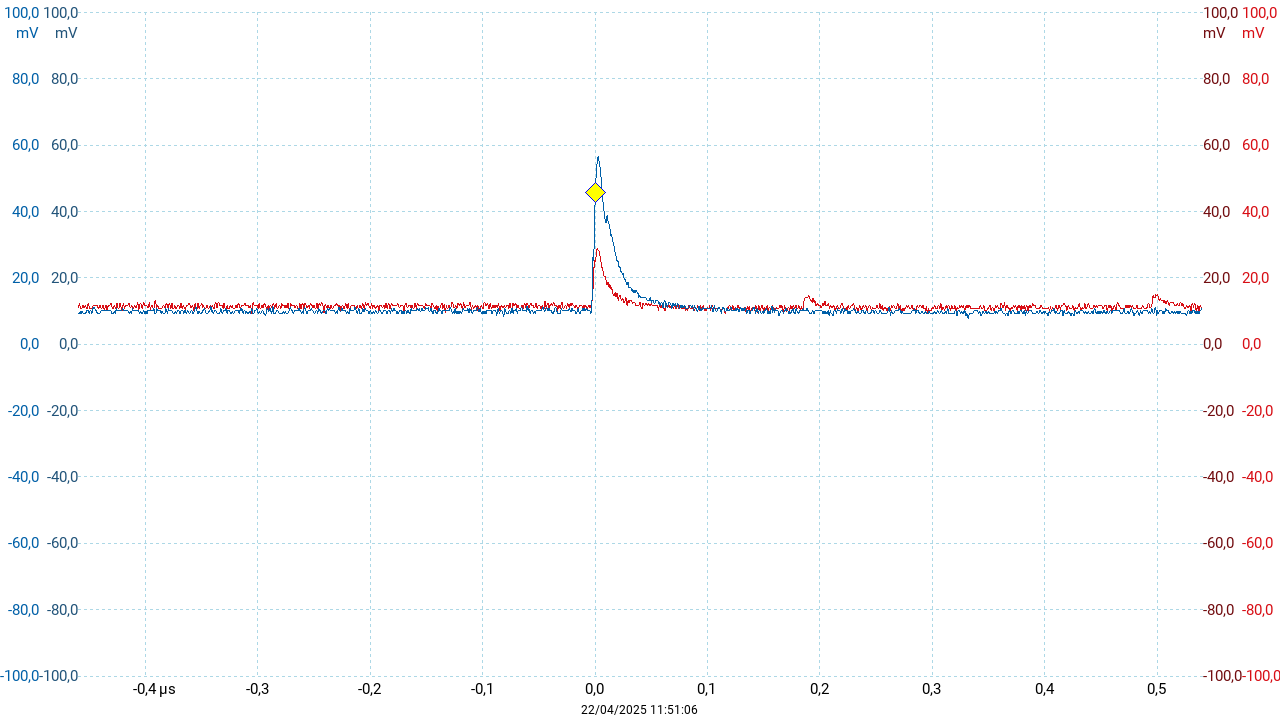

Source data for this figure (header and first rows):
Time; Channel A; Channel B
(ns); (mV); (mV)
-461,40001005; 10,19008000; 11,82333000
-461,00001004; 10,28236000; 11,86946000
-460,60001004; 10,07320000; 11,62340000
-460,20001003; 9,61183500; 11,07283000
-459,80001003; 9,37807500; 11,31582000
-459,40001002; 9,37807500; 12,37389000
-459,00001002; 9,62413800; 12,38619000
-458,60001001; 10,13164000; 11,37426000
-458,20001001; 10,11934000; 10,90674000
-457,80001000; 9,56569900; 10,99901000
-457,40001000; 9,56569900; 11,01132000
-457,00000999; 10,11934000; 10,96518000
-456,60000998; 10,13164000; 11,19894000
-456,20000998; 9,62413800; 11,70645000
-455,80000997; 9,39037900; 11,69414000
-455,40000997; 9,43651600; 11,14050000
-455,00000996; 9,44881800; 11,12820000
-454,60000996; 9,44881800; 11,63570000
-454,20000995; 9,43651600; 11,88177000
-453,80000995; 9,39037900; 11,88177000
-453,40000994; 9,61183500; 11,64801000
-453,00000994; 10,07320000; 11,18664000
-452,60000993; 10,29466000; 10,94058000
-452,20000993; 10,24852000; 10,89444000
-451,80000992; 10,24852000; 11,37426000
-451,40000992; 10,29466000; 12,38619000
-451,00000991; 10,06090000; 12,38619000
-450,60000990; 9,55339400; 11,37426000
-450,20000990; 9,55339400; 10,90674000
-449,80000989; 10,06090000; 10,99901000
-449,40000989; 10,30696000; 11,02362000
-449,00000988; 10,30696000; 11,02362000
-448,60000988; 10,04860000; 11,01132000
-448,20000987; 9,49803200; 10,96518000
-447,80000987; 9,71948700; 11,18664000
-447,40000986; 10,68528000; 11,64801000
-447,00000986; 11,14050000; 11,86946000
-446,60000985; 11,04823000; 11,82333000
-446,20000985; 11,03592000; 11,81102000
-445,80000984; 11,08206000; 11,81102000
-445,40000984; 10,86060000; 11,81102000
-445,00000983; 10,39924000; 11,81102000
-444,60000982; 10,19008000; 11,81102000
-444,20000982; 10,28236000; 11,81102000
-443,80000981; 10,07320000; 11,82333000
-443,40000981; 9,61183500; 11,86946000
-443,00000980; 9,39037900; 11,64801000
-442,60000980; 9,43651600; 11,18664000
-442,20000979; 9,44881800; 10,95288000
-441,80000979; 9,44881800; 10,95288000
-441,40000978; 9,43651600; 11,19894000
-441,00000978; 9,39037900; 11,70645000
-440,60000977; 9,61183500; 11,70645000
-440,20000977; 10,07320000; 11,19894000
-439,80000976; 10,29466000; 10,95288000
-439,40000976; 10,24852000; 10,95288000
-439,00000975; 10,23622000; 11,19894000
-438,60000974; 10,23622000; 11,70645000
-438,20000974; 10,23622000; 11,71567000
... 2,449 more rows
